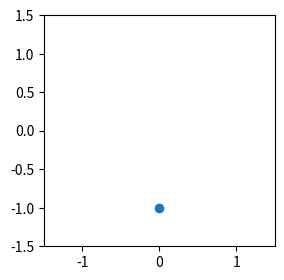

Recreate this plot in Python.
import numpy as np
import matplotlib.pyplot as plt

plt.rcParams["figure.figsize"] = 4,3
from matplotlib.animation import FuncAnimation, PillowWriter



r = 1 # radius of circle
delta = (np.pi)/2
delta2 = (np.pi)/2



a = 10
b = 3



def circle(phi):
    return np.array([r*np.cos(a*phi-delta), r*np.sin(b*phi-delta2)])

# create a figure with an axes
fig, ax = plt.subplots()

# set the axes limits
ax.axis([-1.5,1.5,-1.5,1.5])
# set equal aspect such that the circle is not shown as ellipse
ax.set_aspect("equal")
# create a point in the axes
point, = ax.plot(0,1, marker="o")

# Updating function, to be repeatedly called by the animation
def update(phi):
    # obtain point coordinates 
    x,y = circle(phi)
    # set point's coordinates
    point.set_data([x],[y])
    return point,




# create animation with 10ms interval, which is repeated,
# provide the full circle (0,2pi) as parameters
ani = FuncAnimation(fig, update, interval=10, blit=True, repeat=True,
                    frames=np.linspace(0,2*np.pi,200, endpoint=False))

#ani.save("C:\Users\<user>\OneDrive\Área de Trabalho\Nova pasta\1.gif", writer=PillowWriter(fps=24))

plt.show()



